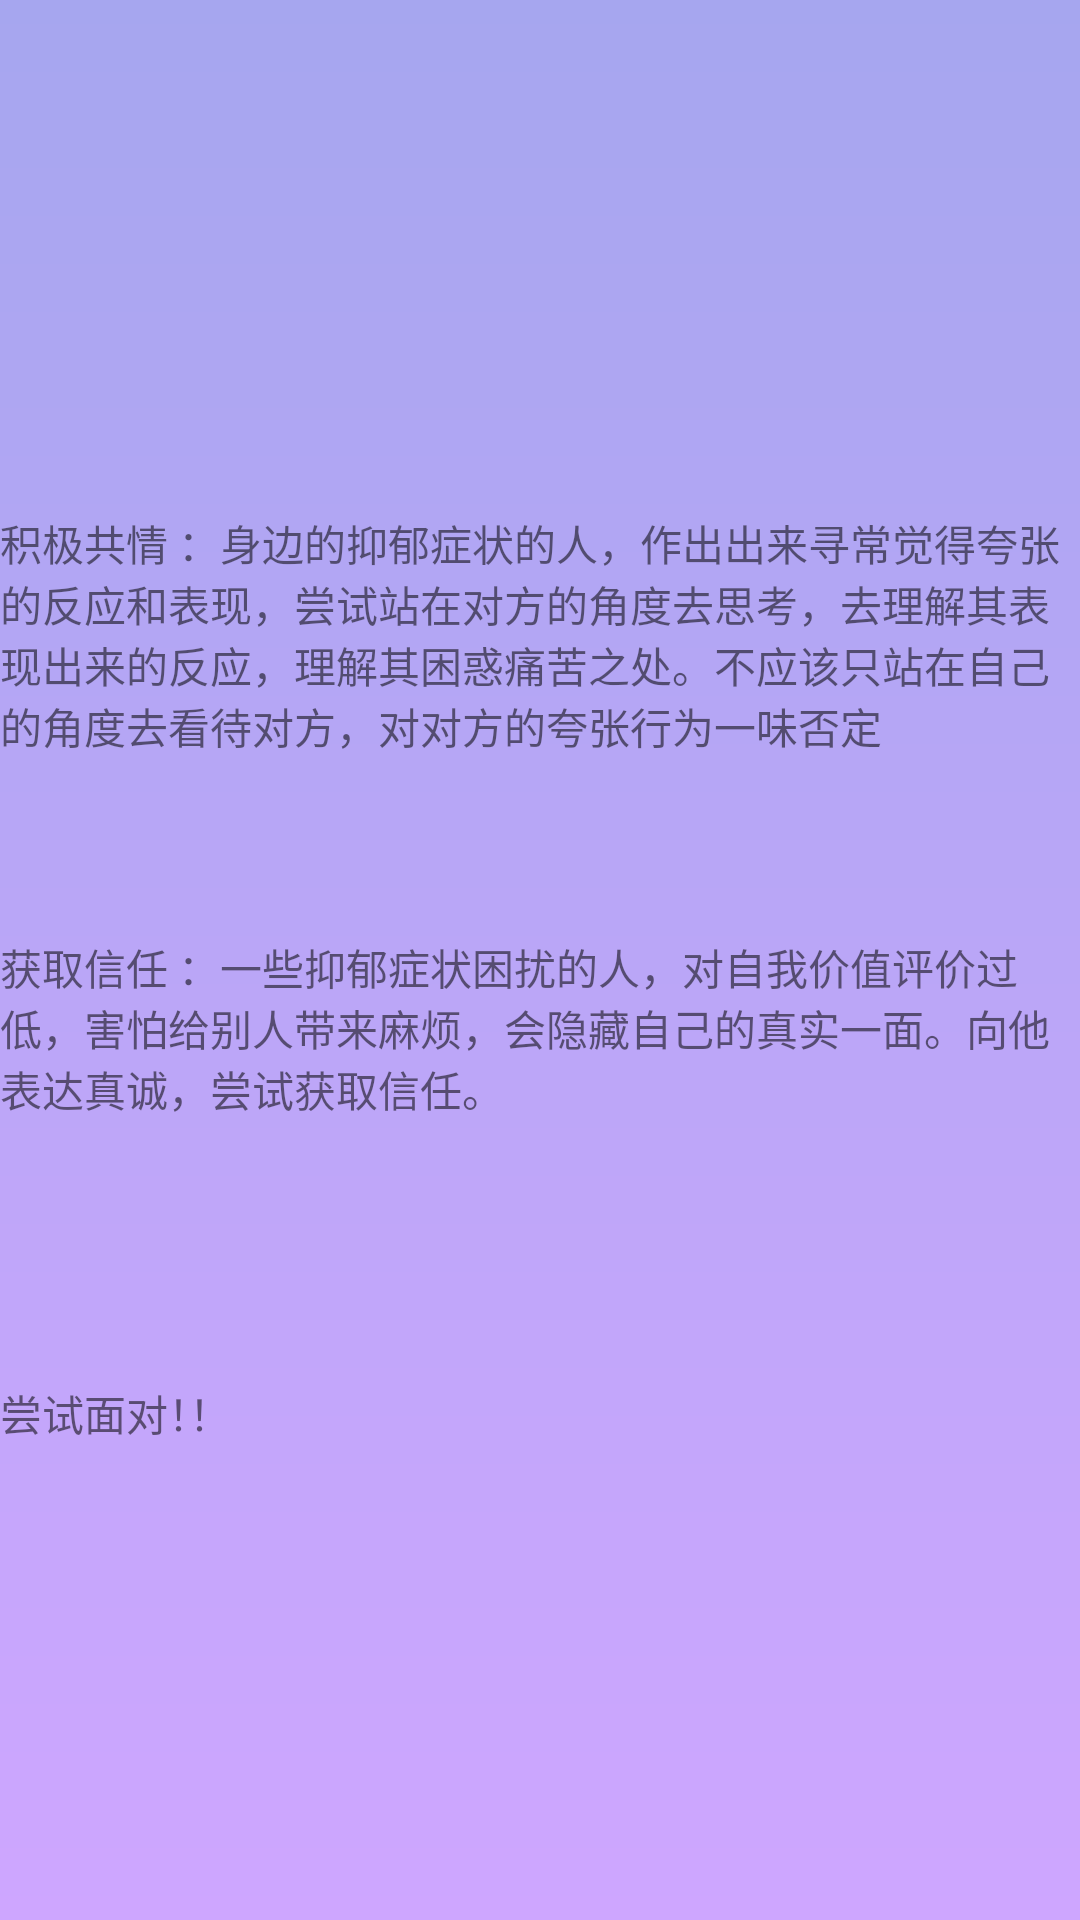

Here is an Android app screen rendered from its layout file. Give the layout XML and the strings, colors and styles it references.
<!-- AndroidManifest.xml: activity theme AppTheme.NoBar -->
<!-- res/layout/second.xml -->
<?xml version="1.0" encoding="utf-8"?>
<android.support.constraint.ConstraintLayout xmlns:android="http://schemas.android.com/apk/res/android"
    xmlns:app="http://schemas.android.com/apk/res-auto"
    xmlns:tools="http://schemas.android.com/tools"
    android:layout_width="match_parent"
    android:layout_height="match_parent"
    android:background="@drawable/shape_gradient"
    tools:context=".ThirdActivity">

    <ImageView
        android:id="@+id/iv_back"
        android:layout_width="60dp"
        android:layout_height="43dp"
        app:srcCompat="@drawable/back" />


    <TextView
        android:id="@+id/tvcontent"
        android:layout_width="wrap_content"
        android:layout_height="wrap_content"
        android:layout_marginTop="8dp"
        app:layout_constraintVertical_bias="0.3"
        app:layout_constraintHorizontal_bias="0.0"
        android:layout_marginBottom="8dp"
        android:text="积极共情 ：身边的抑郁症状的人，作出出来寻常觉得夸张的反应和表现，尝试站在对方的角度去思考，去理解其表现出来的反应，理解其困惑痛苦之处。不应该只站在自己的角度去看待对方，对对方的夸张行为一味否定"
        app:layout_constraintBottom_toBottomOf="parent"
        app:layout_constraintTop_toTopOf="parent" />

    <TextView
        android:id="@+id/tccontent1"
        android:layout_width="wrap_content"
        android:layout_height="wrap_content"
        android:layout_marginTop="8dp"
        android:layout_marginBottom="8dp"
        app:layout_constraintVertical_bias="0.54"
        android:text="获取信任 ：一些抑郁症状困扰的人，对自我价值评价过低，害怕给别人带来麻烦，会隐藏自己的真实一面。向他表达真诚，尝试获取信任。"
        app:layout_constraintBottom_toBottomOf="parent"
        app:layout_constraintTop_toTopOf="parent" />

    <TextView
        android:id="@+id/tccontent1_"
        android:layout_width="wrap_content"
        android:layout_height="wrap_content"
        android:layout_marginTop="8dp"
        android:layout_marginBottom="8dp"
        app:layout_constraintVertical_bias="0.75"
        android:text="尝试面对！！"
        app:layout_constraintBottom_toBottomOf="parent"
        app:layout_constraintTop_toTopOf="parent" />



    <ImageView
        android:id="@+id/imageView2"
        android:layout_width="110dp"
        android:layout_height="100dp"
        android:layout_marginStart="8dp"
        android:layout_marginTop="8dp"
        android:layout_marginEnd="8dp"
        android:layout_marginBottom="8dp"
        app:layout_constraintVertical_bias="0.05"
        app:layout_constraintHorizontal_bias="0.7"
        app:layout_constraintBottom_toBottomOf="parent"
        app:layout_constraintEnd_toEndOf="parent"
        app:layout_constraintStart_toStartOf="parent"
        app:layout_constraintTop_toTopOf="parent"
        app:srcCompat="@drawable/koki_happy" />
</android.support.constraint.ConstraintLayout>
<!-- resources referenced by this layout -->
<resources>
  <!-- drawable back: png bitmap (drawable, 5527 bytes) -->
  <!-- drawable koki_happy: png bitmap (drawable, 175698 bytes) -->
  <!-- drawable shape_gradient (drawable) -->
  <?xml version="1.0" encoding="utf-8"?>
  <shape xmlns:android="http://schemas.android.com/apk/res/android">
      <gradient
          android:angle="90"
          android:endColor="@color/colorb"
          android:startColor="@color/colora" />
  </shape>
  <style name="AppTheme.NoBar">
          <item name="windowNoTitle">true</item>
          <item name="android:windowFullscreen">true</item>
      </style>
  <color name="colorb">#a6a6ef</color>
  <color name="colora">#cea6ff</color>
</resources>
